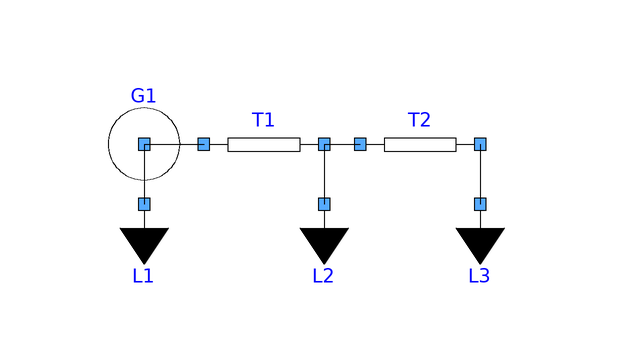

The component connection diagram of the Modelica model below, drawn from its own Placement and Line annotations.

model System9 "System with loads that can get disconnected"
      Generator G1  annotation(
        Placement(visible = true, transformation(origin = {-20, 0}, extent = {{-10, -10}, {10, 10}}, rotation = 0)));
      Load L1(P = 0.8) annotation(
        Placement(visible = true, transformation(origin = {-20, -10}, extent = {{-10, -10}, {10, 10}}, rotation = 0)));
      replaceable Load L2(P = 0.1) annotation(
        Placement(visible = true, transformation(origin = {10, -10}, extent = {{-10, -10}, {10, 10}}, rotation = 0)))
        constrainedby LoadBase;
      replaceable Load L3(P = 0.1) annotation(
        Placement(visible = true, transformation(origin = {36, -10}, extent = {{-10, -10}, {10, 10}}, rotation = 0)))
        constrainedby LoadBase;
      replaceable TransmissionLine T1(open = if time < 10 then false else true)
        constrainedby TransmissionLineBase  annotation(
        Placement(visible = true, transformation(origin = {0, 0}, extent = {{-10, -10}, {10, 10}}, rotation = 0)));
      TransmissionLine T2 annotation(
        Placement(visible = true, transformation(origin = {26, 0}, extent = {{-10, -10}, {10, 10}}, rotation = 0)));
    equation
      connect(G1.port, L1.port) annotation(
        Line(points = {{-20, 0}, {-20, -10}}));
      connect(G1.port, T1.port_a) annotation(
        Line(points = {{-20, 0}, {-10, 0}}));
      connect(T1.port_b, L2.port) annotation(
        Line(points = {{10, 0}, {10, -10}}));
      connect(T1.port_b, T2.port_a) annotation(
        Line(points = {{10, 0}, {16, 0}}));
      connect(T2.port_b, L3.port) annotation(
        Line(points = {{36, 0}, {36, -10}}));
    annotation(experiment(StopTime = 50, Interval = 0.02),
    Diagram(coordinateSystem(extent = {{-40, -25}, {60, 15}})),
    Icon(coordinateSystem(extent = {{-40, -25}, {60, 15}})));
    end System9;